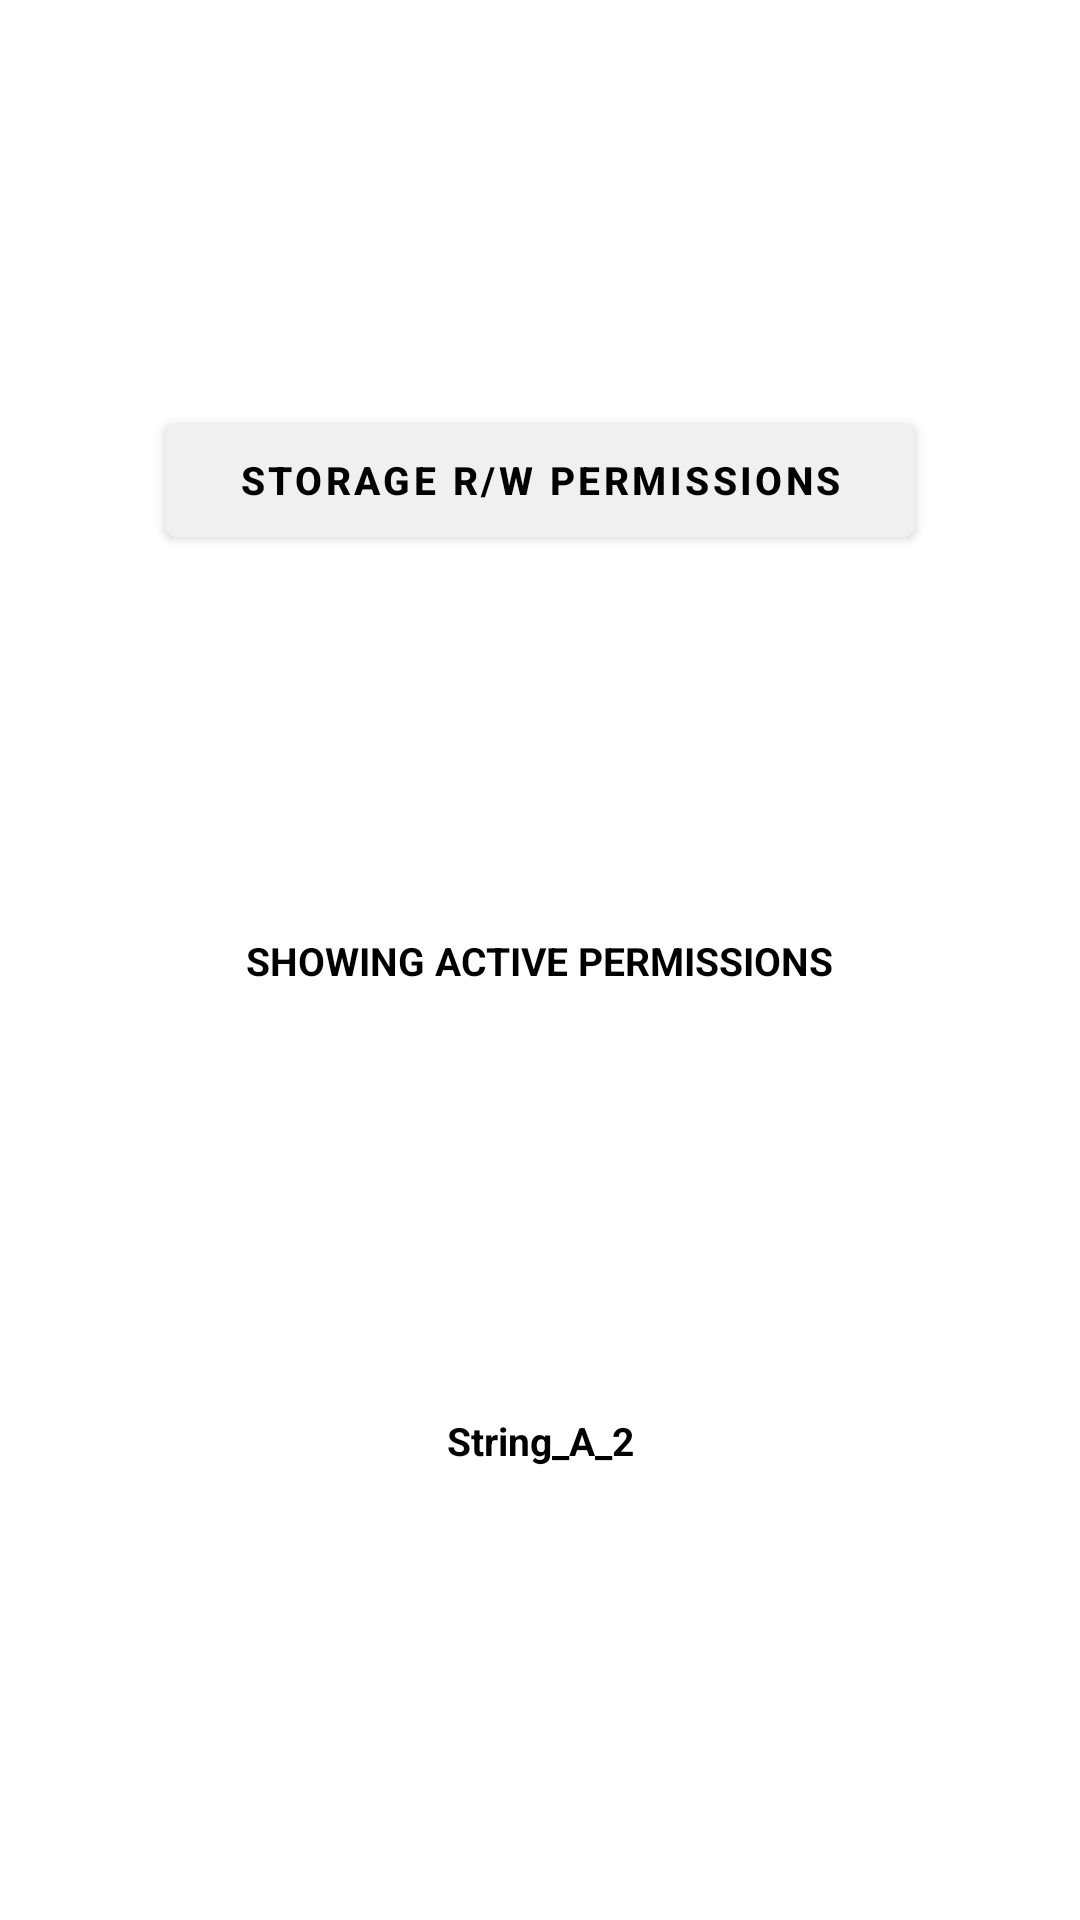

Android layout source for this screen:
<!-- AndroidManifest.xml: application theme Theme.PQ -->
<!-- res/layout/layout_a2.xml -->
<?xml version="1.0" encoding="utf-8"?>
<androidx.constraintlayout.widget.ConstraintLayout
    xmlns:android="http://schemas.android.com/apk/res/android"
    xmlns:app="http://schemas.android.com/apk/res-auto"
    android:id="@+id/layout_a2"
    android:layout_width="match_parent"
    android:layout_height="match_parent">
    <com.google.android.material.button.MaterialButton
        android:id="@+id/a2_permission_btn_1"
        android:layout_width="250dp"
        android:layout_height="50dp"
        android:text="@string/a2_btn1"
        android:textSize="13sp"
        android:textStyle="bold"
        android:textColor="@color/colorDark"
        android:backgroundTint="@color/colorLight"
        app:layout_constraintTop_toTopOf="@id/a2_gl25_h"
        app:layout_constraintBottom_toBottomOf="@+id/a2_gl25_h"
        app:layout_constraintLeft_toLeftOf="parent"
        app:layout_constraintRight_toRightOf="parent"
        android:elevation="7dp"
        app:elevation="7dp"/>
    <com.google.android.material.textview.MaterialTextView
        android:id="@+id/a2_permissions_mtv"
        android:layout_width="wrap_content"
        android:layout_height="wrap_content"
        android:text="@string/a2_mtv1"
        android:textSize="13sp"
        android:textStyle="bold"
        android:textColor="@color/colorDark"
        app:layout_constraintTop_toTopOf="@id/a2_gl50_h"
        app:layout_constraintBottom_toBottomOf="@+id/a2_gl50_h"
        app:layout_constraintLeft_toLeftOf="parent"
        app:layout_constraintRight_toRightOf="parent"/>
    <com.google.android.material.textview.MaterialTextView
        android:id="@+id/a2_mtv_1"
        android:layout_width="wrap_content"
        android:layout_height="wrap_content"
        android:text="@string/pq_a2"
        android:textSize="13sp"
        android:textStyle="bold"
        android:textColor="@color/colorDark"
        app:layout_constraintTop_toTopOf="@id/a2_gl75_h"
        app:layout_constraintBottom_toBottomOf="@+id/a2_gl75_h"
        app:layout_constraintLeft_toLeftOf="parent"
        app:layout_constraintRight_toRightOf="parent"/>
    <androidx.constraintlayout.widget.Guideline
        android:id="@+id/a2_gl25_v"
        android:layout_width="0dp"
        android:layout_height="0dp"
        android:orientation="vertical"
        app:layout_constraintGuide_percent="0.25"/>
    <androidx.constraintlayout.widget.Guideline
        android:id="@+id/a2_gl50_v"
        android:layout_width="0dp"
        android:layout_height="0dp"
        android:orientation="vertical"
        app:layout_constraintGuide_percent="0.50"/>
    <androidx.constraintlayout.widget.Guideline
        android:id="@+id/a2_gl75_v"
        android:layout_width="0dp"
        android:layout_height="0dp"
        android:orientation="vertical"
        app:layout_constraintGuide_percent="0.75"/>
    <androidx.constraintlayout.widget.Guideline
        android:id="@+id/a2_gl25_h"
        android:layout_width="0dp"
        android:layout_height="0dp"
        android:orientation="horizontal"
        app:layout_constraintGuide_percent="0.25"/>
    <androidx.constraintlayout.widget.Guideline
        android:id="@+id/a2_gl50_h"
        android:layout_width="0dp"
        android:layout_height="0dp"
        android:orientation="horizontal"
        app:layout_constraintGuide_percent="0.50"/>
    <androidx.constraintlayout.widget.Guideline
        android:id="@+id/a2_gl75_h"
        android:layout_width="0dp"
        android:layout_height="0dp"
        android:orientation="horizontal"
        app:layout_constraintGuide_percent="0.75"/>
</androidx.constraintlayout.widget.ConstraintLayout>
<!-- resources referenced by this layout -->
<resources>
  <color name="colorDark">#000000</color>
  <color name="colorLight">#F0F0F0</color>
  <string name="a2_btn1">Storage R/W Permissions</string>
  <string name="a2_mtv1">SHOWING ACTIVE PERMISSIONS</string>
  <string name="pq_a2">String_A_2</string>
  <style name="Theme.PQ" parent="Theme.MaterialComponents.Light.NoActionBar">
          <item name="colorPrimaryDark">@color/colorLightPrimaryDark</item>
          <item name="colorPrimary">@color/colorLightPrimary</item>
          <item name="colorPrimaryVariant">@color/colorLightPrimaryVariant</item>
          <item name="colorSecondary">@color/colorLightSecondary</item>
          <item name="colorSecondaryVariant">@color/colorLightSecondaryVariant</item>
          <item name="background">@color/colorLightBackground</item>
          <item name="colorSurface">@color/colorLightSurface</item>
          <item name="colorError">@color/colorLightError</item>
          <item name="colorOnPrimary">@color/colorLightOnPrimary</item>
          <item name="colorOnSecondary">@color/colorLightOnSecondary</item>
          <item name="colorOnBackground">@color/colorLightOnBackground</item>
          <item name="colorOnSurface">@color/colorLightOnSurface</item>
          <item name="colorOnError">@color/colorLightOnError</item>
      </style>
  <color name="colorLightPrimaryDark">#bbbbbb</color>
  <color name="colorLightPrimary">#ededed</color>
  <color name="colorLightPrimaryVariant">#dfdfdf</color>
  <color name="colorLightSecondary">#455a64</color>
  <color name="colorLightSecondaryVariant">#37474f</color>
  <color name="colorLightBackground">#FFFFFF</color>
  <color name="colorLightSurface">#121212</color>
  <color name="colorLightError">#8B0000</color>
  <color name="colorLightOnPrimary">#FFFFFF</color>
  <color name="colorLightOnSecondary">#000000</color>
  <color name="colorLightOnBackground">#000000</color>
  <color name="colorLightOnSurface">#000000</color>
  <color name="colorLightOnError">#FFFFFF</color>
</resources>
